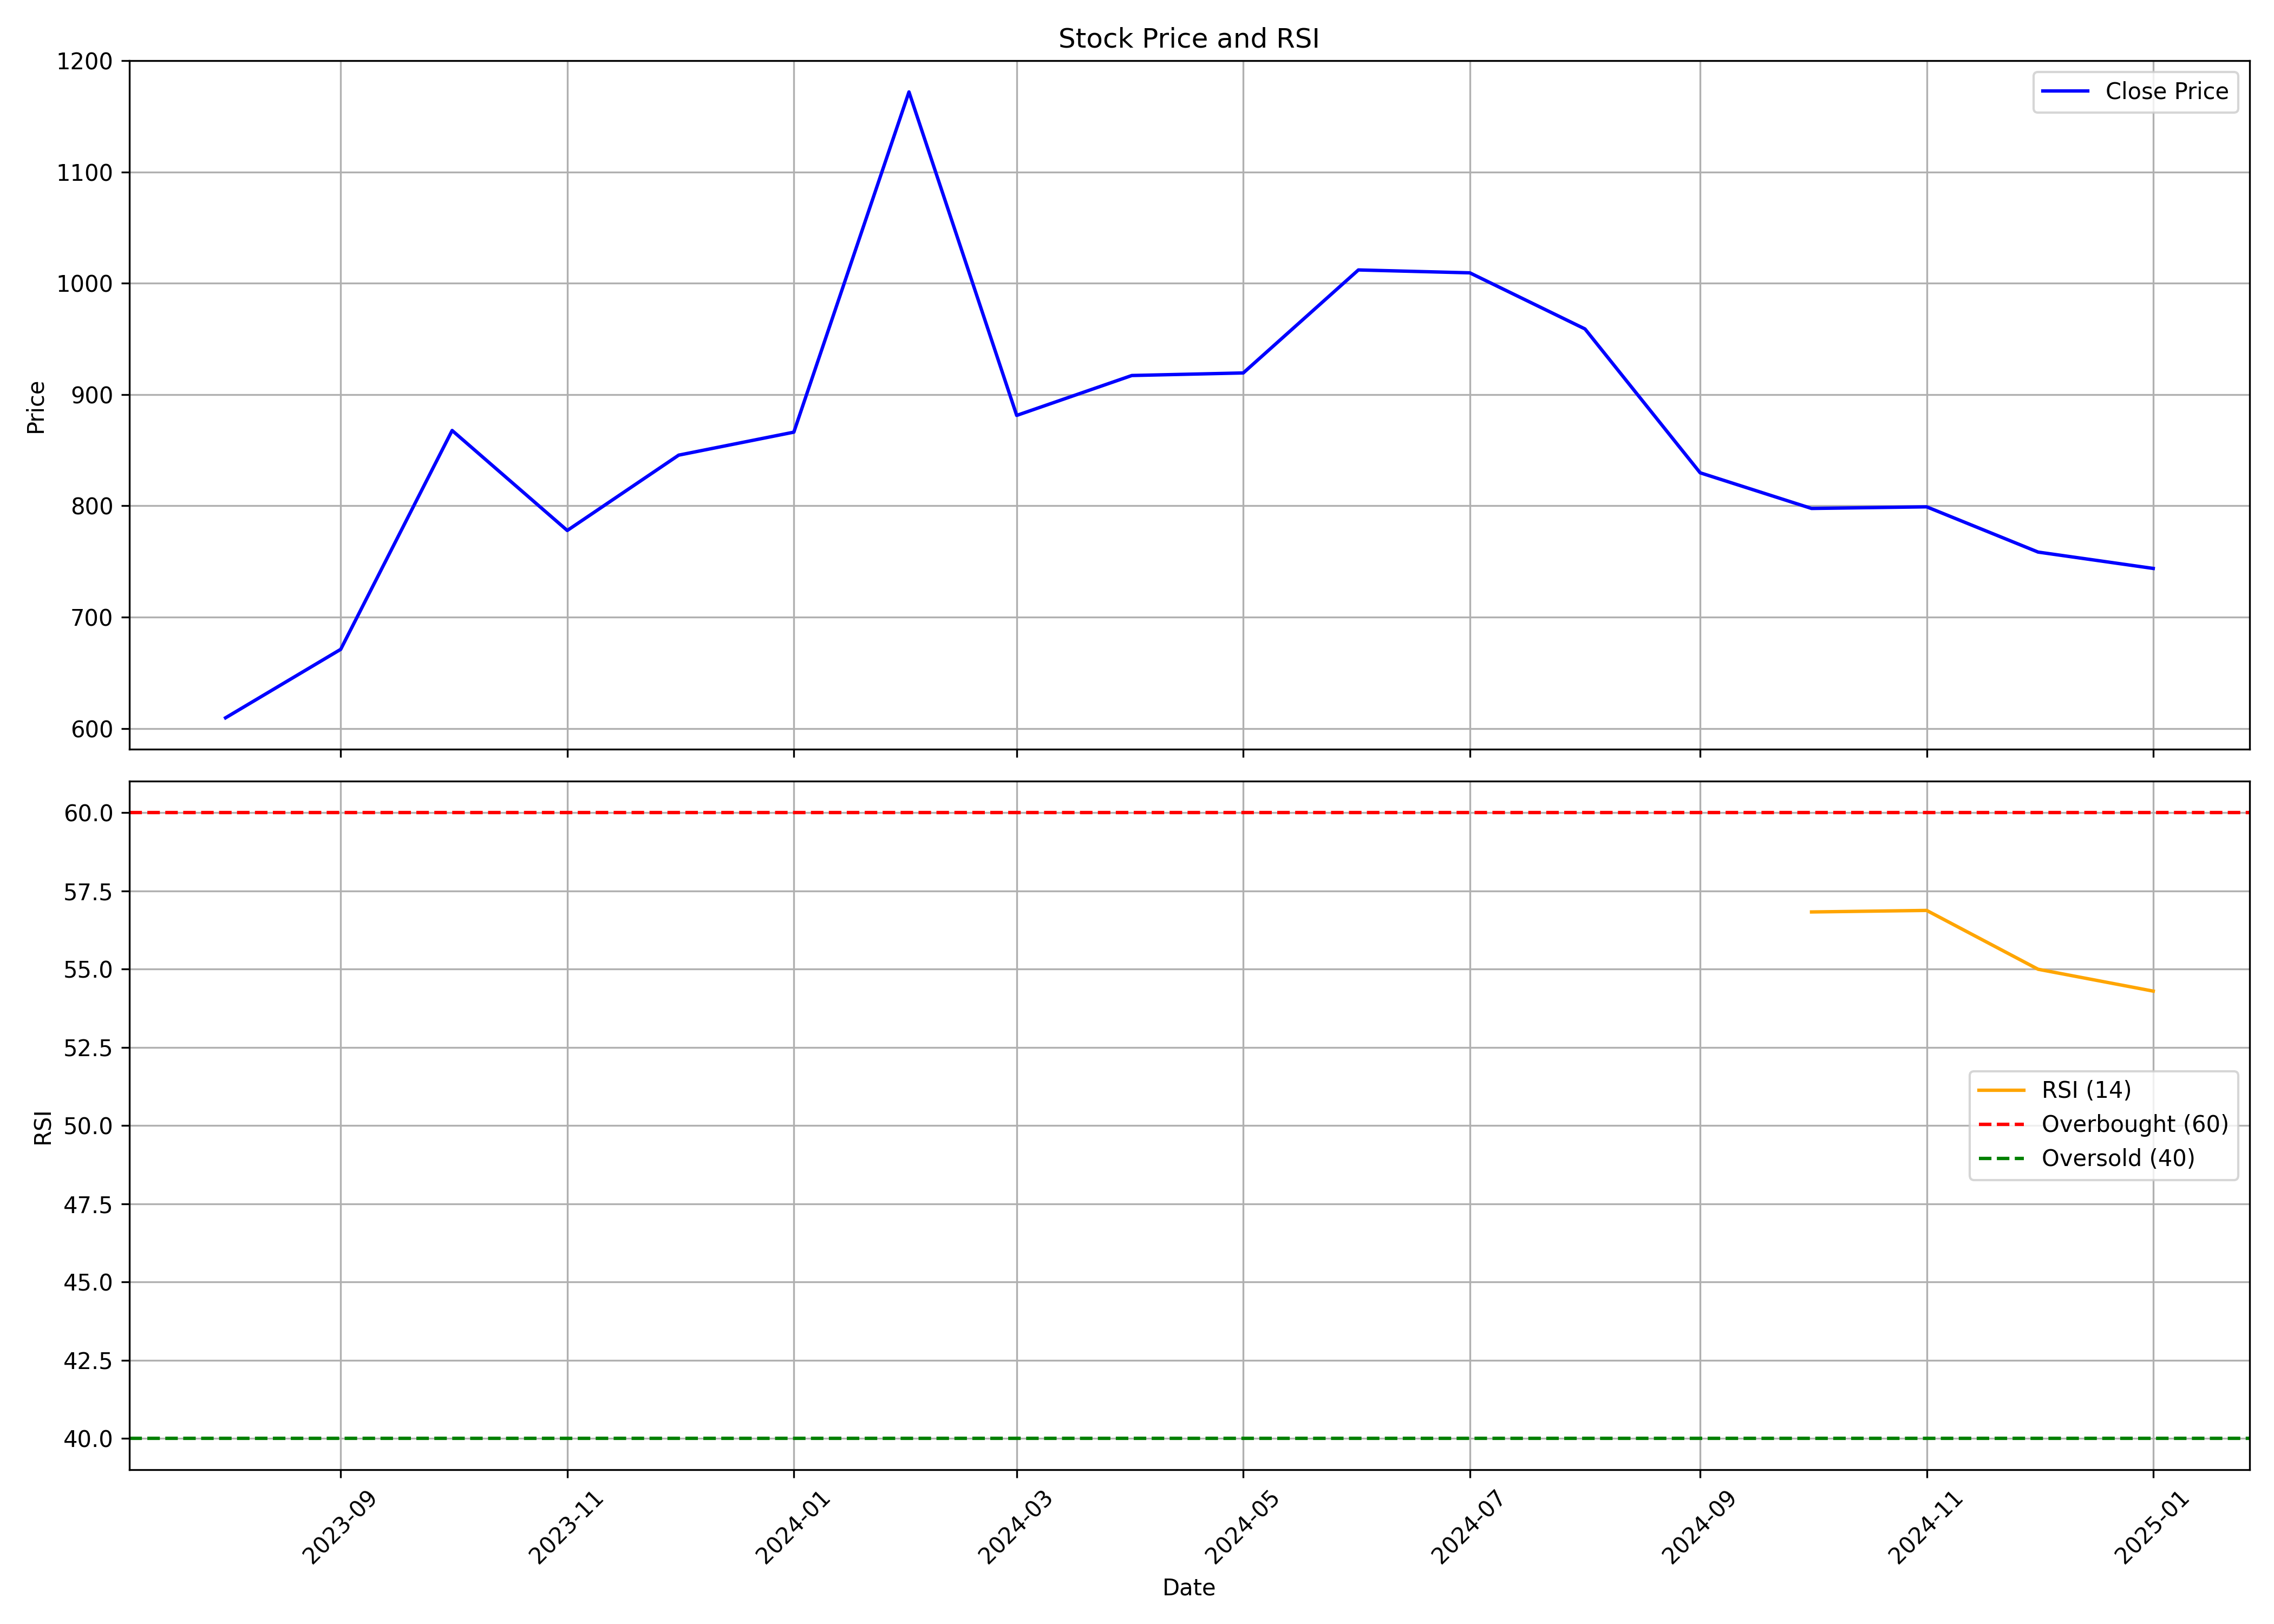

The file beside this chart, header and first rows:
, date, symbol, open, high, low, close, volume, rsi
0, 2023-08-01, GENSOL, 560, 633.0, 538.0, 609.5, 4901604, 
1, 2023-09-01, GENSOL, 640.0, 707.2, 596.4, 671.1, 2635350, 
2, 2023-10-01, GENSOL, 671.1, 944.4, 640.3, 867.7, 3694358, 
3, 2023-11-01, GENSOL, 859.0, 859.0, 743.9, 777.8, 1260256, 
4, 2023-12-01, GENSOL, 793.0, 846.9, 708.9, 845.5, 1145467, 
5, 2024-01-01, GENSOL, 860, 922.0, 800.0, 866.2, 1779014, 
6, 2024-02-01, GENSOL, 889.4, 1376, 860.5, 1172, 9381378, 
7, 2024-03-01, GENSOL, 1201, 1215, 751.0, 881.2, 9068547, 
8, 2024-04-01, GENSOL, 896.0, 1047, 865.0, 917.1, 3835117, 
9, 2024-05-01, GENSOL, 917.1, 1062, 855.0, 919.4, 3999744, 
10, 2024-06-01, GENSOL, 965.3, 1125, 841.2, 1012, 4618476, 
11, 2024-07-01, GENSOL, 1017, 1062, 918.8, 1009, 4205813, 
12, 2024-08-01, GENSOL, 1019, 1050, 915.0, 959, 6058815, 
13, 2024-09-01, GENSOL, 963.7, 972.0, 816.4, 829.7, 3830391, 
14, 2024-10-01, GENSOL, 833.0, 874.7, 727.1, 797.7, 3294093, 56.83
15, 2024-11-01, GENSOL, 809, 868.8, 746.3, 799.1, 2550547, 56.88
16, 2024-12-01, GENSOL, 805, 832.0, 711.0, 758.5, 3329774, 55
17, 2025-01-01, GENSOL, 762.4, 796.4, 634.3, 743.8, 3624269, 54.3
